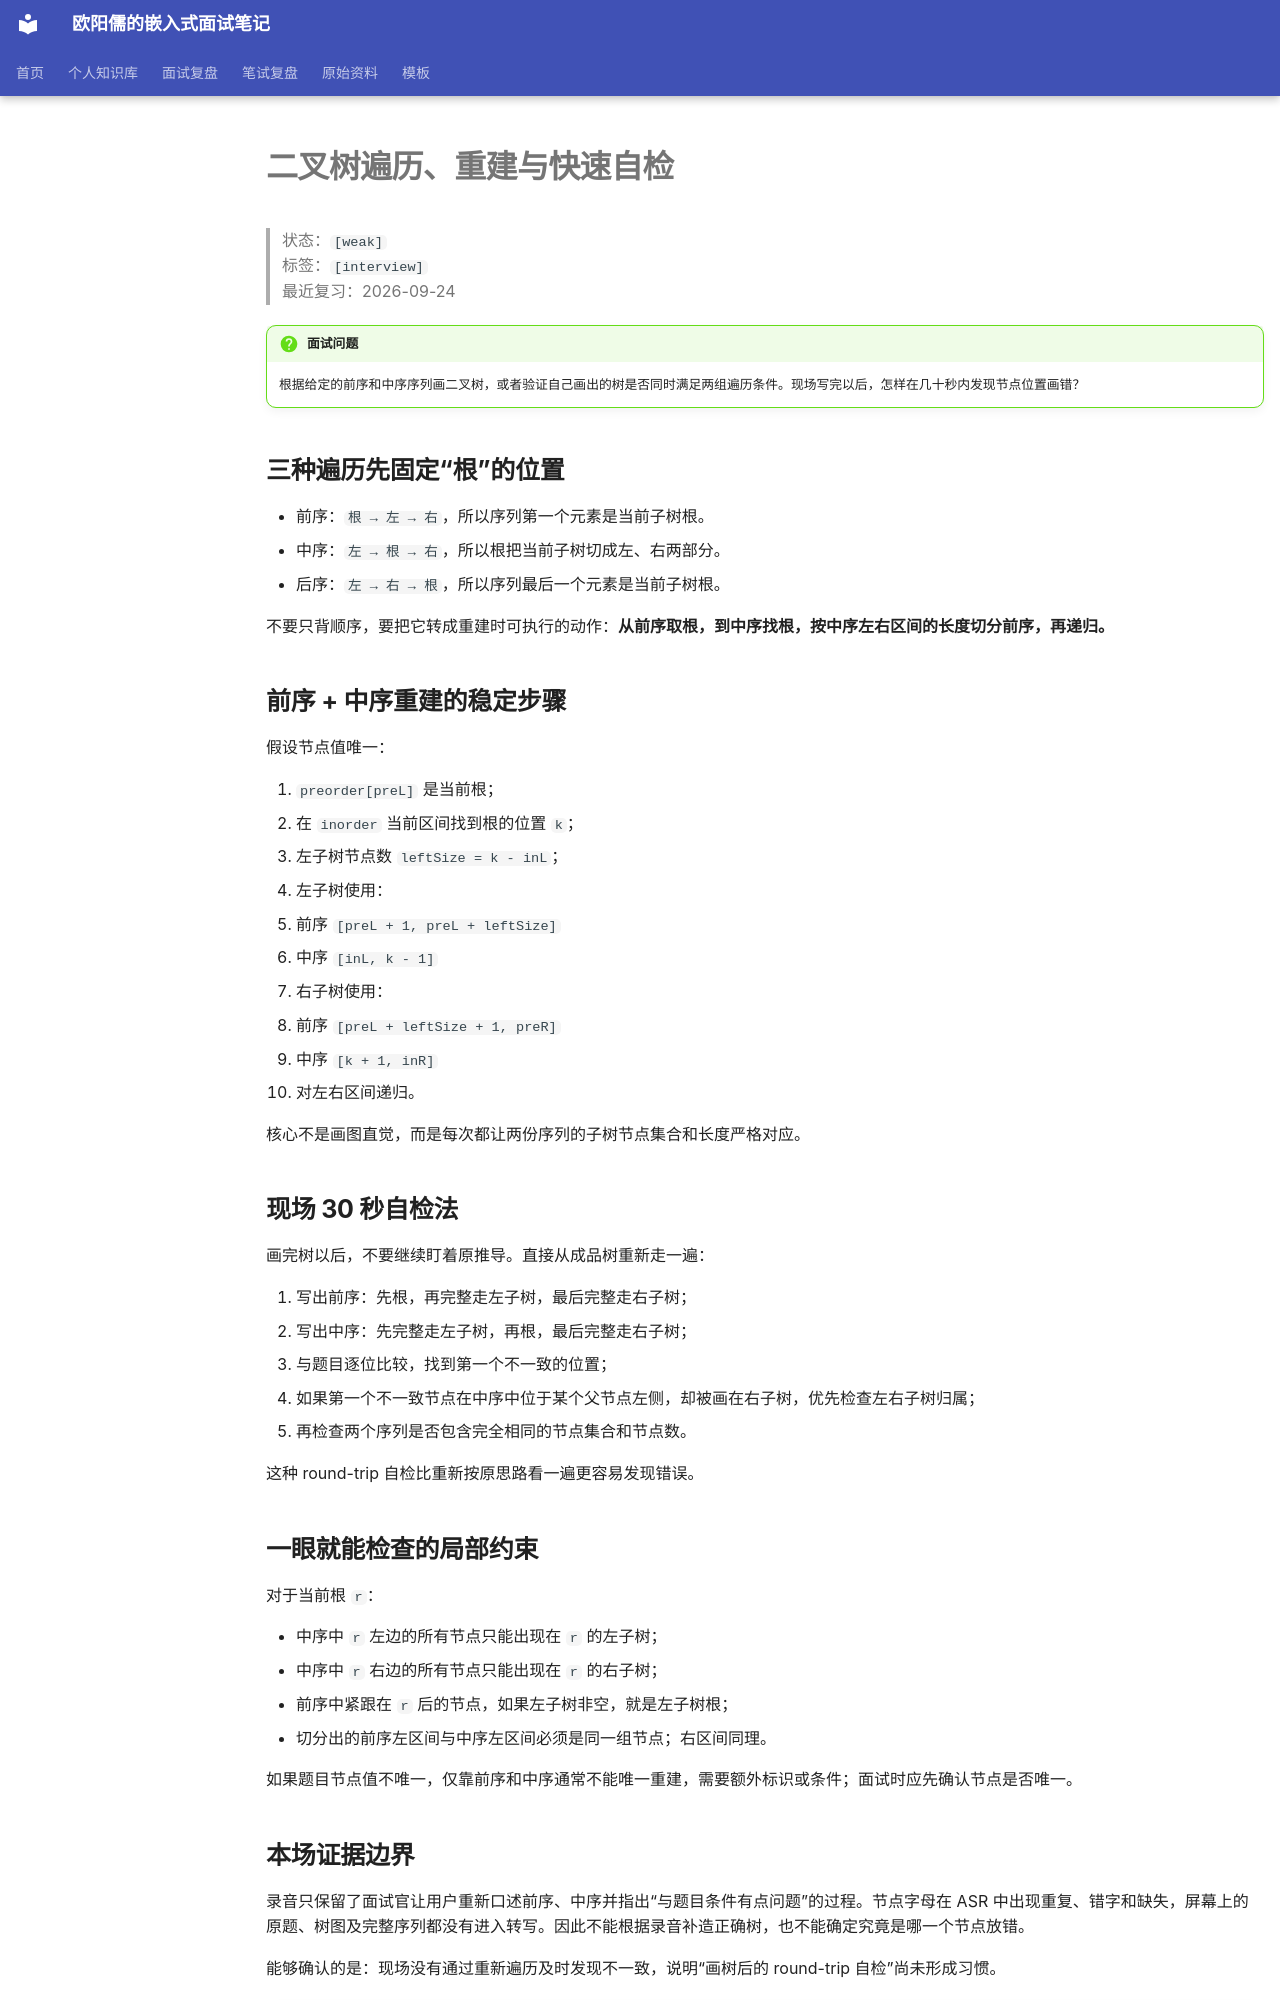

repository: ouyangru/my-interview-notes · page: knowledge/算法/二叉树遍历重建与快速自检/index.html · generator: mkdocs

# 二叉树遍历、重建与快速自检

> 状态：`[weak]`  
> 标签：`[interview]`  
> 最近复习：2026-09-24

!!! question "面试问题"
    根据给定的前序和中序序列画二叉树，或者验证自己画出的树是否同时满足两组遍历条件。现场写完以后，怎样在几十秒内发现节点位置画错？

## 三种遍历先固定“根”的位置

- 前序：`根 → 左 → 右`，所以序列第一个元素是当前子树根。
- 中序：`左 → 根 → 右`，所以根把当前子树切成左、右两部分。
- 后序：`左 → 右 → 根`，所以序列最后一个元素是当前子树根。

不要只背顺序，要把它转成重建时可执行的动作：**从前序取根，到中序找根，按中序左右区间的长度切分前序，再递归。**

## 前序 + 中序重建的稳定步骤

假设节点值唯一：

1. `preorder[preL]` 是当前根；
2. 在 `inorder` 当前区间找到根的位置 `k`；
3. 左子树节点数 `leftSize = k - inL`；
4. 左子树使用：
   - 前序 `[preL + 1, preL + leftSize]`
   - 中序 `[inL, k - 1]`
5. 右子树使用：
   - 前序 `[preL + leftSize + 1, preR]`
   - 中序 `[k + 1, inR]`
6. 对左右区间递归。

核心不是画图直觉，而是每次都让两份序列的子树节点集合和长度严格对应。

## 现场 30 秒自检法

画完树以后，不要继续盯着原推导。直接从成品树重新走一遍：

1. 写出前序：先根，再完整走左子树，最后完整走右子树；
2. 写出中序：先完整走左子树，再根，最后完整走右子树；
3. 与题目逐位比较，找到第一个不一致的位置；
4. 如果第一个不一致节点在中序中位于某个父节点左侧，却被画在右子树，优先检查左右子树归属；
5. 再检查两个序列是否包含完全相同的节点集合和节点数。

这种 round-trip 自检比重新按原思路看一遍更容易发现错误。

## 一眼就能检查的局部约束

对于当前根 `r`：

- 中序中 `r` 左边的所有节点只能出现在 `r` 的左子树；
- 中序中 `r` 右边的所有节点只能出现在 `r` 的右子树；
- 前序中紧跟在 `r` 后的节点，如果左子树非空，就是左子树根；
- 切分出的前序左区间与中序左区间必须是同一组节点；右区间同理。

如果题目节点值不唯一，仅靠前序和中序通常不能唯一重建，需要额外标识或条件；面试时应先确认节点是否唯一。

## 本场证据边界

录音只保留了面试官让用户重新口述前序、中序并指出“与题目条件有点问题”的过程。节点字母在 ASR 中出现重复、错字和缺失，屏幕上的原题、树图及完整序列都没有进入转写。因此不能根据录音补造正确树，也不能确定究竟是哪一个节点放错。

能够确认的是：现场没有通过重新遍历及时发现不一致，说明“画树后的 round-trip 自检”尚未形成习惯。

!!! warning "我容易答错的地方"
    - `[weak]` 画完以后凭图形感觉确认，没有重新生成前序和中序逐位核对。
    - `[weak]` 只记“前根、中根、后根”的位置，却没有用中序区间确定左右子树节点集合。
    - `[weak]` 转写缺失时容易事后猜正确树；复盘必须明确标记题面缺失，不能制造现场答案。
